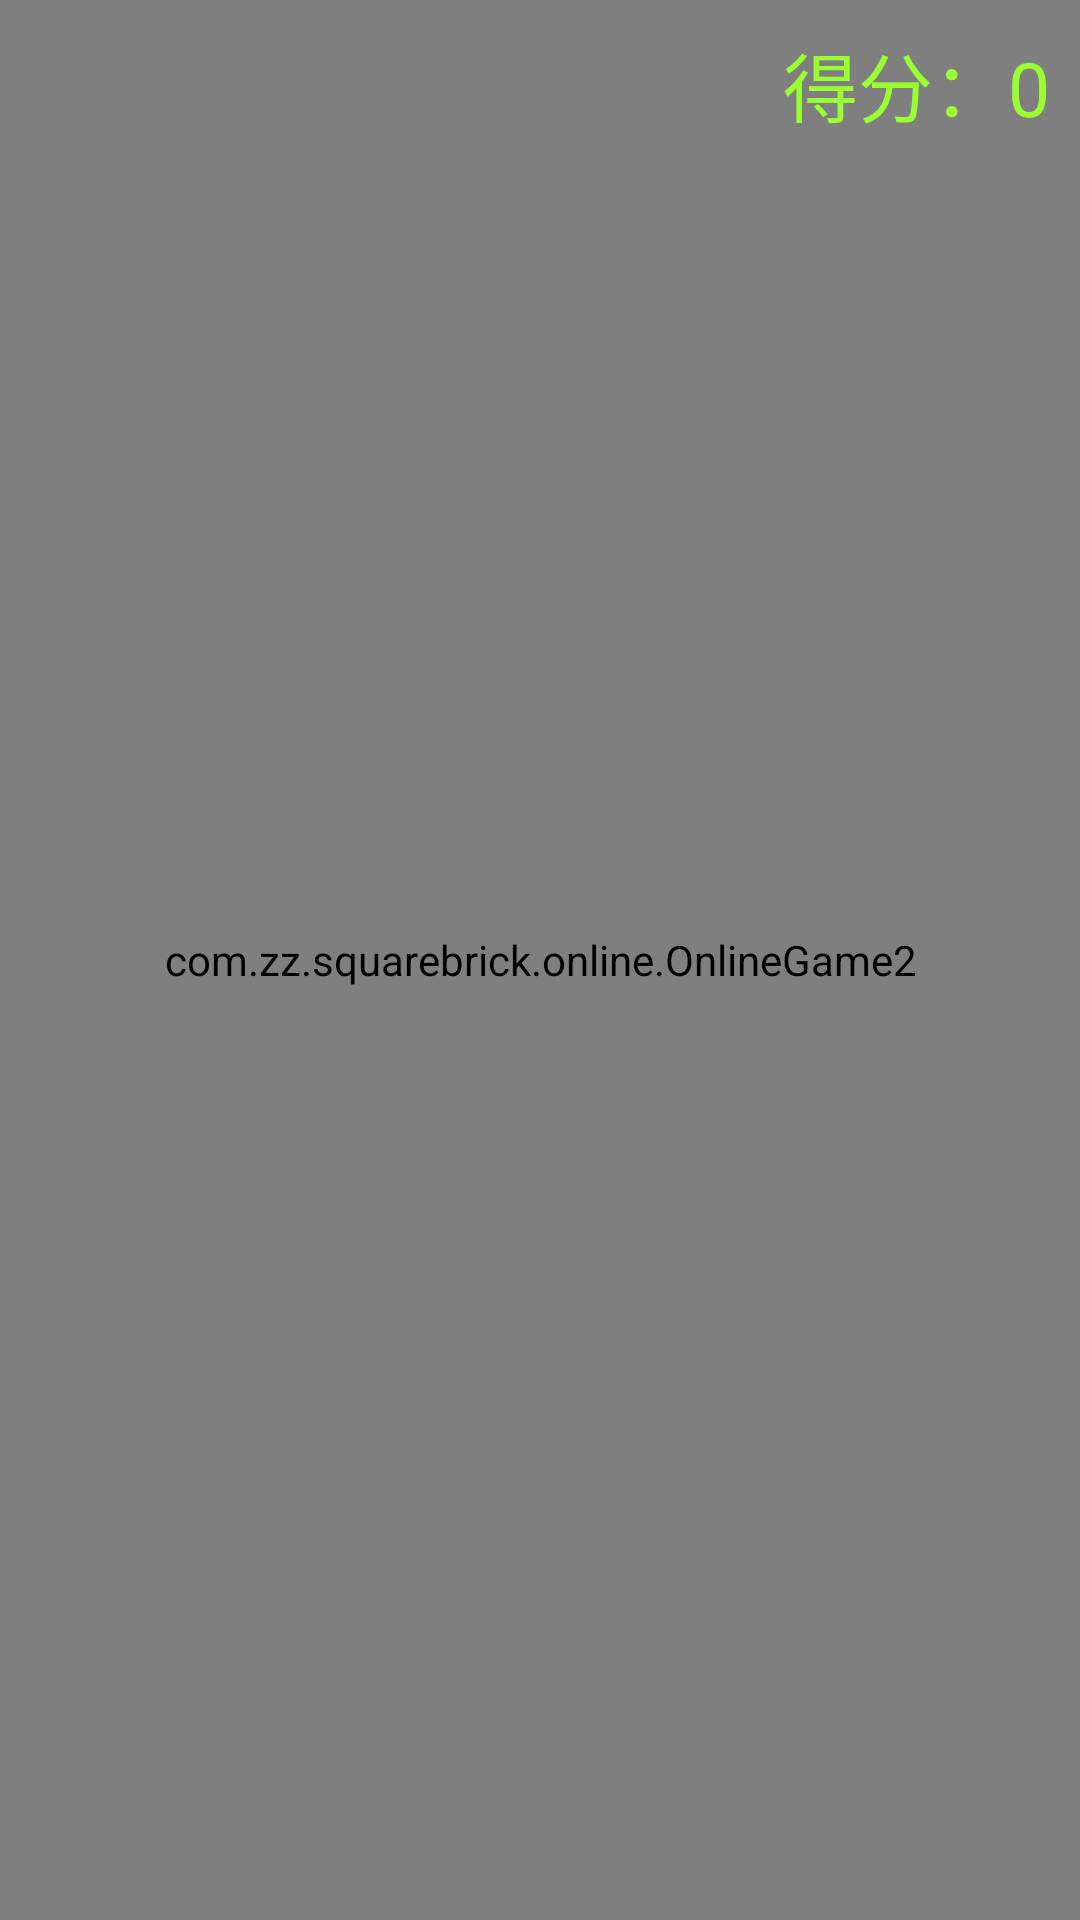

Write the Android layout XML for this screen, with the resource values it uses.
<!-- AndroidManifest.xml: application theme AppTheme -->
<!-- res/layout/activity_play.xml -->
<?xml version="1.0" encoding="utf-8"?>
<RelativeLayout
    xmlns:android="http://schemas.android.com/apk/res/android"
    xmlns:app="http://schemas.android.com/apk/res-auto"
    xmlns:tools="http://schemas.android.com/tools"
    android:layout_width="match_parent"
    android:layout_height="match_parent"
    android:background="#000"
    tools:context="com.zz.squarebrick.online.OnlineGameActivity">

    <com.zz.squarebrick.online.OnlineGame2
        android:id="@+id/gameView"
        android:layout_width="match_parent"
        android:layout_height="match_parent"/>

    <TextView
        android:id="@+id/tv_score"
        android:layout_width="wrap_content"
        android:layout_height="wrap_content"
        android:layout_alignParentRight="true"
        android:padding="10dp"
        android:text="得分：0"
        android:textColor="#99ff32"
        android:textSize="25sp"/>

    <LinearLayout
        android:layout_width="match_parent"
        android:layout_height="wrap_content"
        android:layout_below="@+id/gameView"
        android:layout_marginBottom="10dp"
        android:orientation="horizontal">

        <Button
            android:id="@+id/btn_rotate"
            android:layout_width="wrap_content"
            android:layout_height="wrap_content"
            android:background="#ff25c6fc"
            android:text="旋转"
            android:textColor="#fff"/>

        <Button
            android:id="@+id/btn_move_left"
            android:layout_width="wrap_content"
            android:layout_height="wrap_content"
            android:background="#edd0be"
            android:text="左移"
            android:textColor="#000"/>

        <Button
            android:id="@+id/btn_move_right"
            android:layout_width="wrap_content"
            android:layout_height="wrap_content"
            android:background="#edd0be"
            android:text="右移"
            android:textColor="#000"/>

        <Button
            android:id="@+id/btn_move_quick"
            android:layout_width="wrap_content"
            android:layout_height="wrap_content"
            android:layout_weight="1"
            android:background="#ff534d"
            android:text="快速"
            android:textColor="#fff"/>
    </LinearLayout>

</RelativeLayout>
<!-- resources referenced by this layout -->
<resources>
  <style name="AppTheme" parent="Theme.AppCompat.Light.NoActionBar">
          
          <item name="colorPrimary">@color/colorPrimary</item>
          <item name="colorPrimaryDark">@color/colorPrimaryDark</item>
          <item name="colorAccent">@color/colorAccent</item>
          
          
      </style>
  <!-- not gathered from this repository: default colours our renderer supplied (Android Studio template values) -->
  <color name="colorPrimary">#FF6200EE</color>
  <color name="colorPrimaryDark">#FF3700B3</color>
  <color name="colorAccent">#FF03DAC5</color>
</resources>
